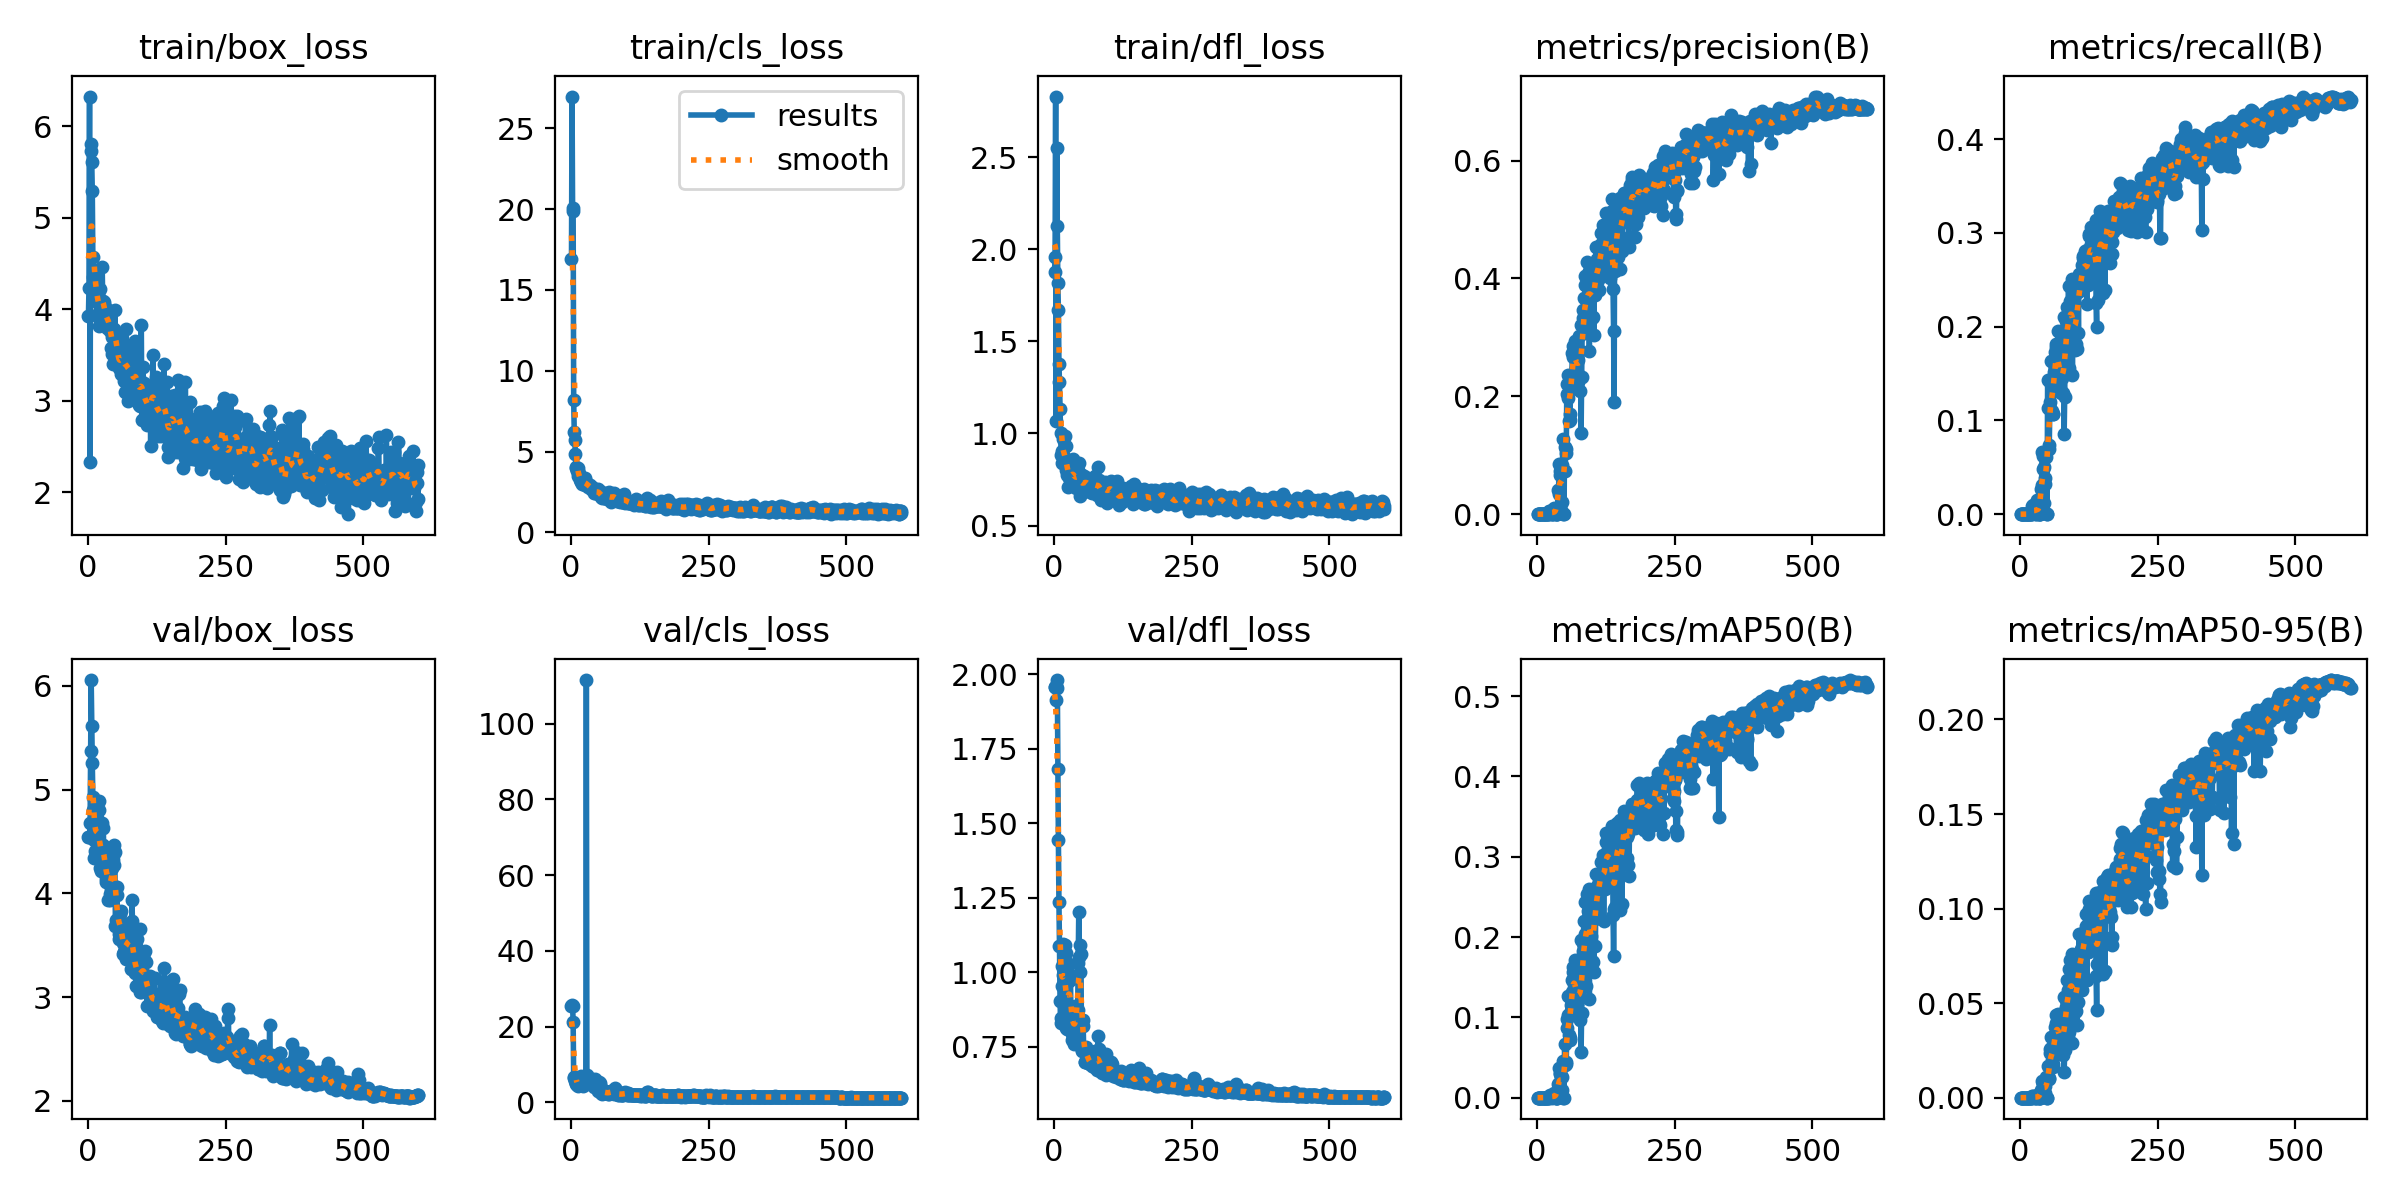

Values plotted in this chart, from the file beside it:
epoch, time, train/box_loss, train/cls_loss, train/dfl_loss, metrics/precision(B), metrics/recall(B), metrics/mAP50(B), metrics/mAP50-95(B), val/box_loss, val/cls_loss, val/dfl_loss, lr/pg0, lr/pg1, lr/pg2
1, 4.671, 3.926, 16.91, 1.875, 0, 0, 0, 0, 4.547, 25.54, 1.959, 0.0981, 0.0001, 0.0001
2, 6.969, 4.234, 26.97, 1.955, 0, 0, 0, 0, 4.545, 25.62, 1.959, 0.09525, 0.00025, 0.00025
3, 9.327, 6.326, 20.06, 2.829, 0, 0, 0, 0, 4.547, 25.55, 1.96, 0.0924, 0.0004, 0.0004
4, 12.07, 2.332, 19.91, 1.07, 0, 0, 0, 0, 4.678, 21.19, 1.915, 0.08955, 0.00055, 0.00055
5, 15.2, 5.803, 8.193, 2.547, 0, 0, 0, 0, 5.37, 6.282, 1.954, 0.0867, 0.0006999, 0.0006999
6, 18.1, 5.732, 6.218, 2.124, 0, 0, 0, 0, 6.056, 6.578, 1.981, 0.08385, 0.0008499, 0.0008499
7, 20.53, 5.61, 5.742, 1.818, 0, 0, 0, 0, 5.614, 6.064, 1.684, 0.081, 0.0009998, 0.0009998
8, 23.08, 5.29, 4.877, 1.673, 0, 0, 0, 0, 5.258, 5.66, 1.445, 0.07815, 0.00115, 0.00115
9, 25.87, 4.571, 4.067, 1.38, 0, 0, 0, 0, 4.933, 4.937, 1.236, 0.0753, 0.001299, 0.001299
10, 28.47, 4.356, 3.987, 1.278, 0, 0, 0, 0, 4.8, 4.741, 1.087, 0.07245, 0.001449, 0.001449
11, 31.06, 4.183, 3.792, 1.134, 0, 0, 0, 0, 4.518, 4.433, 0.9029, 0.0696, 0.001599, 0.001599
12, 34.14, 4.297, 3.998, 1.004, 0, 0, 0, 0, 4.345, 4.782, 0.831, 0.06675, 0.001749, 0.001749
13, 36.79, 4.394, 3.499, 0.882, 0, 0, 0, 0, 4.407, 4.28, 0.8471, 0.0639, 0.001898, 0.001898
14, 39.83, 4.325, 3.666, 0.9049, 0, 0, 0, 0, 4.761, 5.263, 1.022, 0.06105, 0.002048, 0.002048
15, 42.28, 4.43, 3.48, 0.8379, 0, 0, 0, 0, 4.533, 5.047, 0.9545, 0.0582, 0.002197, 0.002197
16, 45.27, 3.925, 3.267, 0.9694, 0, 0, 0, 0, 4.679, 5.216, 0.9898, 0.05535, 0.002346, 0.002346
17, 47.66, 4.076, 3.381, 0.8804, 0, 0, 0, 0, 4.729, 6.022, 1.096, 0.0525, 0.002496, 0.002496
18, 49.96, 4.129, 3.133, 0.8746, 0, 0, 0, 0, 4.396, 6.665, 0.9843, 0.04964, 0.002645, 0.002645
19, 52.12, 4.178, 3.265, 0.8423, 0, 0, 0, 0, 4.468, 6.806, 0.9589, 0.04679, 0.002794, 0.002794
20, 54.75, 3.817, 3.022, 0.9864, 0.0004, 0.00041, 0.0002, 3e-05, 4.889, 5.548, 1.09, 0.04394, 0.002943, 0.002943
21, 57.59, 3.965, 3.146, 0.9336, 0.00026, 0.00027, 0.00013, 4e-05, 4.801, 5.758, 1.065, 0.04109, 0.003092, 0.003092
22, 61.23, 4.216, 3.217, 0.8022, 0.00529, 0.00865, 0.00269, 0.00065, 4.241, 4.285, 0.8142, 0.03824, 0.00324, 0.00324
23, 63.6, 3.956, 3.058, 0.8213, 0.00613, 0.01002, 0.0031, 0.00069, 4.255, 4.455, 0.8091, 0.03539, 0.003389, 0.003389
24, 66.05, 4.058, 3.1, 0.777, 0.00269, 0.00439, 0.00135, 0.00037, 4.219, inf, 0.816, 0.03254, 0.003537, 0.003537
25, 68.36, 3.991, 2.956, 0.8553, 0.00233, 0.00233, 0.00083, 0.00016, 4.253, inf, 0.8091, 0.02969, 0.003685, 0.003685
26, 70.36, 4.458, 3.357, 0.7073, 0.0023, 0.00233, 0.00117, 0.00029, 4.677, 5.969, 1.024, 0.02683, 0.003834, 0.003834
27, 72.51, 4.064, 3.025, 0.7574, 0.00076, 0.00124, 0.00038, 9e-05, 4.468, 6.277, 0.9713, 0.02398, 0.003982, 0.003982
28, 74.7, 4.084, 2.927, 0.7714, 0.00017, 0.00027, 8e-05, 3e-05, 4.632, 111.6, 1.029, 0.02113, 0.004129, 0.004129
29, 77.38, 4.06, 2.994, 0.7812, 0.00046, 0.00027, 0.00023, 6e-05, 4.351, 7.071, 0.9892, 0.01828, 0.004277, 0.004277
30, 79.42, 4.079, 3.062, 0.7221, 0.01002, 0.01551, 0.00529, 0.00125, 4.409, 5.945, 0.9763, 0.01542, 0.004424, 0.004424
31, 81.99, 3.898, 2.802, 0.7463, 0.00691, 0.01071, 0.00332, 0.00076, 4.254, inf, 0.8246, 0.01257, 0.004572, 0.004572
32, 84.67, 3.841, 2.884, 0.8024, 0.00294, 0.00247, 0.00092, 0.00019, 4.138, inf, 0.7717, 0.009719, 0.004719, 0.004719
33, 86.85, 3.998, 2.896, 0.7789, 0.00202, 0.00329, 0.00101, 0.00018, 4.107, inf, 0.7921, 0.006866, 0.004866, 0.004866
34, 89.3, 3.795, 2.923, 0.8602, 0, 0, 0, 0, 4.29, inf, 0.8699, 0.004963, 0.004963, 0.004963
35, 91.58, 3.894, 2.818, 0.7648, 0, 0, 0, 0, 4.229, inf, 0.8587, 0.004961, 0.004961, 0.004961
36, 94.04, 3.901, 2.791, 0.7509, 0, 0, 0, 0, 4.107, inf, 0.7872, 0.004958, 0.004958, 0.004958
37, 96.28, 3.986, 2.701, 0.7361, 0, 0, 0, 0, 3.939, inf, 0.7579, 0.004956, 0.004956, 0.004956
38, 99.04, 3.808, 2.704, 0.834, 0.04135, 0.02677, 0.01734, 0.0039, 4.307, 5.532, 0.8878, 0.004953, 0.004953, 0.004953
39, 101.2, 3.847, 2.82, 0.7478, 0.03482, 0.03158, 0.01878, 0.00419, 4.204, 6.132, 0.8607, 0.004951, 0.004951, 0.004951
40, 103.6, 3.985, 2.748, 0.7065, 0.08505, 0.0659, 0.03665, 0.00903, 3.932, 5.816, 0.7654, 0.004948, 0.004948, 0.004948
41, 106.1, 3.759, 2.608, 0.7209, 0.06721, 0.06205, 0.03132, 0.00752, 3.99, 5.108, 0.7771, 0.004945, 0.004945, 0.004945
42, 108.7, 3.571, 2.427, 0.7838, 0.07261, 0.04778, 0.029, 0.00711, 4.033, 3.993, 0.8269, 0.004943, 0.004943, 0.004943
43, 111.8, 3.695, 2.528, 0.8007, 0.07731, 0.05011, 0.02638, 0.00649, 4.087, 6.183, 0.8744, 0.00494, 0.00494, 0.00494
44, 114, 3.51, 2.435, 0.7987, 0.00712, 0.01153, 0.00357, 0.00087, 4.244, inf, 1.03, 0.004937, 0.004937, 0.004937
45, 116.6, 3.702, 2.527, 0.7484, 0.02011, 0.03185, 0.01015, 0.00263, 4.326, inf, 1.202, 0.004934, 0.004934, 0.004934
46, 119.3, 3.402, 2.456, 0.8375, 0.08298, 0.03885, 0.02542, 0.00632, 4.356, 4.8, 1.051, 0.004931, 0.004931, 0.004931
47, 121.5, 3.728, 2.457, 0.7444, 0.1281, 0.06054, 0.04571, 0.01074, 4.27, 5.034, 1, 0.004928, 0.004928, 0.004928
48, 123.8, 3.787, 2.521, 0.6625, 0, 0, 0, 0, 4.468, inf, 1.092, 0.004925, 0.004925, 0.004925
49, 126.1, 3.989, 2.706, 0.7299, 0, 0, 0, 0, 4.399, inf, 1.062, 0.004922, 0.004922, 0.004922
50, 128.4, 3.665, 2.49, 0.7171, 0.1148, 0.1433, 0.06643, 0.01663, 3.681, 2.84, 0.7368, 0.004918, 0.004918, 0.004918
51, 130.9, 3.603, 2.468, 0.7719, 0.07401, 0.1133, 0.04063, 0.0109, 3.739, 5.342, 0.74, 0.004915, 0.004915, 0.004915
52, 133.2, 3.744, 2.582, 0.7047, 0.1105, 0.06988, 0.04437, 0.01011, 4.057, 4.449, 0.8384, 0.004911, 0.004911, 0.004911
53, 135.7, 3.639, 2.432, 0.7057, 0.1045, 0.07372, 0.04238, 0.01024, 3.981, 5.011, 0.8184, 0.004908, 0.004908, 0.004908
54, 138.9, 3.429, 2.196, 0.7483, 0.2039, 0.1133, 0.08647, 0.02343, 3.698, 2.607, 0.7397, 0.004904, 0.004904, 0.004904
55, 141.8, 3.432, 2.339, 0.7663, 0.2209, 0.1201, 0.09746, 0.02562, 3.685, 2.495, 0.7429, 0.004901, 0.004901, 0.004901
56, 144.4, 3.361, 2.155, 0.7045, 0.1976, 0.1392, 0.1033, 0.0263, 3.607, 2.397, 0.6971, 0.004897, 0.004897, 0.004897
57, 146.7, 3.416, 2.199, 0.7276, 0.236, 0.1632, 0.127, 0.03199, 3.557, 2.288, 0.6996, 0.004893, 0.004893, 0.004893
58, 149.5, 3.344, 2.234, 0.7409, 0.1587, 0.1101, 0.07772, 0.0199, 3.745, 3.091, 0.748, 0.00489, 0.00489, 0.00489
59, 151.7, 3.483, 2.278, 0.7488, 0.1597, 0.1064, 0.07156, 0.01608, 3.804, 2.751, 0.7366, 0.004886, 0.004886, 0.004886
60, 154.4, 3.291, 2.164, 0.7397, 0.1699, 0.1064, 0.07464, 0.01755, 3.833, 2.92, 0.738, 0.004882, 0.004882, 0.004882
... 540 more rows
